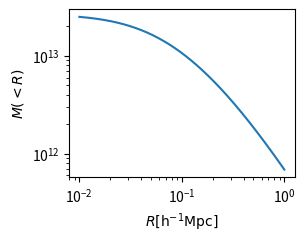

Python code for this plot:
import numpy as np
import matplotlib.pyplot as plt
from scipy.integrate import quad
from scipy.interpolate import interp1d

class constants:
    """Useful constants"""
    G = 4.301e-9 #km^2 Mpc M_sun^-1 s^-2 gravitational constant
    H0 = 100. #h km s-1 Mpc-1 hubble constant at present

class halo(constants):
    """Useful functions for weak lensing signal modelling"""
    def __init__(self,log_mtot, con_par, omg_m=0.3, Rmin=0.005, Rmax=10, Rbins=80):
        self.m_tot = 10**log_mtot # total mass of the halo
        self.c = con_par # concentration parameter
        self.omg_m = omg_m
        self.rho_crt = 3*self.H0**2/(8*np.pi*self.G) # rho critical
        #self.r_200 = (3*self.m_tot/(4*np.pi*200*self.rho_crt))**(1./3.) # radius defines size of the halo
        self.r_200 = (3*self.m_tot/(4*np.pi*200*self.rho_crt*self.omg_m ))**(1./3.) # radius defines size of the halo
        self.rho_0 = con_par**3 *self.m_tot/(4*np.pi*self.r_200**3 *(np.log(1+con_par)-con_par/(1+con_par)))

        self.spl_esd_rmin   = Rmin
        self.spl_esd_rmax   = Rmax
        self.spl_esd_rbins  = Rbins

        self.init_spl_esd_nfw = False
        self.init_spl_sigma_nfw = False

        #print("Intialing NFW parameters\n log_mtot = %s h-1 M_sun\nconc_parm = %s\nrho_0 = %s h-1 M_sun/(h-3 Mpc^3)\n r_s = %s h-1 Mpc"%(log_mtot,con_par,self.rho_0,self.r_200/self.c))
        #print("Intialing NFW parameters\n log_Mh = %s\n conc_parm = %s"%(log_mtot, con_par))

    def nfw(self,r):
        """given r, this gives nfw profile as per the instantiated parameters"""
        r_s = self.r_200/self.c
        value  = self.rho_0/((r/r_s)*(1+r/r_s)**2)
        return value

    def esd_nfw(self,r):
        """ESD profile from analytical predictions"""
        if np.isscalar(r):
            r = np.array([r])
        sig = 0.0*r
        sig = self.avg_sigma_nfw(r) - self.sigma_nfw(r)
        return sig


    def avg_sigma_nfw(self,r):
        """analytical projection of NFW"""
        if np.isscalar(r):
            r = np.array([r])
        r_s = self.r_200/self.c
        k = 2*r_s*self.rho_0
        x = r/r_s
        value = 0.0*x
        idx =  (x < 1)
        value[idx] = np.arccosh(1/x[idx])/np.sqrt(1-x[idx]**2) + np.log(x[idx]/2.0)
        value[idx] = value[idx]*2.0/x[idx]**2
        idx = (x > 1)
        value[idx] = np.arccos(1/x[idx])/np.sqrt(x[idx]**2-1)  + np.log(x[idx]/2.0)
        value[idx] = value[idx]*2.0/x[idx]**2
        idx = (x == 1)
        value[idx] = 2*(1-np.log(2))

        #idx =  (x < 1)
        #if sum(idx)!=0:
        #    value[idx] = np.arccosh(1/x[idx])/np.sqrt(1-x[idx]**2) + np.log(x[idx]/2.0)
        #    value[idx] = value[idx]*2.0/x[idx]**2
        #idx = (x > 1)
        #if sum(idx)!=0:
        #    value[idx] = np.arccos(1/x[idx])/np.sqrt(x[idx]**2-1)  + np.log(x[idx]/2.0)
        #    value[idx] = value[idx]*2.0/x[idx]**2
        #idx = (x == 1)
        #if sum(idx)!=0:
        #    value[idx] = 2*(1-np.log(2))
        sig = value*k
        return sig


    def sigma_nfw(self,r):
        """analytical projection of NFW"""
        if np.isscalar(r):
            r = np.array([r])

        r_s = self.r_200/self.c
        k = 2*r_s*self.rho_0
        value =0.0*r
        x = r/r_s
        idx = x < 1
        value[idx] = (1 - np.arccosh(1/x[idx])/np.sqrt(1-x[idx]**2))/(x[idx]**2-1)
        idx = x > 1
        value[idx] = (1 - np.arccos(1/x[idx])/np.sqrt(x[idx]**2-1))/(x[idx]**2-1)
        idx = x == 1
        value[idx] = 1./3.

        #idx = x < 1
        #if sum(idx)!=0:
        #    value[idx] = (1 - np.arccosh(1/x[idx])/np.sqrt(1-x[idx]**2))/(x[idx]**2-1)
        #idx = x > 1
        #if sum(idx)!=0:
        #    value[idx] = (1 - np.arccos(1/x[idx])/np.sqrt(x[idx]**2-1))/(x[idx]**2-1)
        #idx = x == 1
        #if sum(idx)!=0:
        #    value[idx] = 1./3.
        sig = value*k
        return sig

    def num_sigma(self,Rarr):
        """numerical test to the analytical part"""
        if np.isscalar(Rarr):
            return 2*quad((lambda z : self.nfw(np.sqrt(Rarr**2 + z**2))), 0, np.inf)[0]

        Sigmaarr = Rarr*0.0
        for ii, R in enumerate(Rarr):
            Sigmaarr[ii] = 2*quad((lambda z : self.nfw(np.sqrt(R**2 + z**2))), 0, np.inf)[0]
        return Sigmaarr

    def num_delta_sigma(self,R):
        """num difference between mean sigma and average over the circle of radius R"""
        if np.isscalar(R):
            value =  2*np.pi*quad(lambda Rp: Rp*self.num_sigma(Rp), 0.0, R)[0]/(np.pi*R**2) - self.num_sigma(R)
        else:
            value = 0.0*R
            for ii,rr in enumerate(R):
                value[ii] = 2*np.pi*quad(lambda Rp: Rp*self.num_sigma(Rp), 0.0, rr)[0]/(np.pi*rr**2) - self.num_sigma(rr)
        return value


if __name__ == "__main__":
    plt.subplot(2,2,1)
    mlist =  [12]
    for mm in mlist:
        hp = halo(mm,4)
        rbin = np.logspace(-2,np.log10(1), int(1e6))
        yy = 0.0*rbin
        import time
        begin = time.time()
        yy = hp.esd_nfw(rbin)
        print(time.time() - begin)
        #yy0 = 0.0*yy
        #for ii, rr in enumerate(rbin):
        #    yy0[ii] = hp.esd_scalar(rr)
        #yy0 = hp.num_delta_sigma(rbin)
        plt.plot(rbin, yy)
        #plt.plot(rbin, yy0,'.')

    #print hp.r_200
    #yy = hp.esd_nfw(rbin)/(1e12)
    #plt.plot(rbin, yy, '-')
    #plt.plot(rbin, hp.num_delta_sigma(rbin)/(1e12), '.', lw=0.0)
    plt.xscale('log')
    plt.yscale('log')
    plt.xlabel(r'$R [{\rm h^{-1}Mpc}]$')
    plt.ylabel(r'$M (<R)$')
    #plt.ylabel(r'$\Delta \Sigma (R) [{\rm h M_\odot pc^{-2}}]$')

    plt.savefig('test.png', dpi=300)

    #xx = rbin
    #yy = 0.0*xx

    #for ii,rr in enumerate(rbin):
    #    yy[ii] = hp.esd_scalar(rr)

    #plt.plot(xx, yy/(1e12), 's', lw=0.0)
    #plt.plot(xx, hp.esd(xx)/(1e12))

    #hp = halo(10**14,10)
    #hp = halo(14.5,6)
    #yy1 = hp.esd(rbin)/(1e12)
    #plt.plot(rbin, yy1)
    #def sigma_nfw(self,r):
    #    """analytical projection of NFW"""
    #    r_s = self.r_200/self.c
    #    k = 2*r_s*self.rho_0
    #    sig = 0.0*r
    #    c=0
    #    for i in r:
    #        if i<5e-3:
    #            sig[c] = self.sigma_nfw_scalar(5e-3)
    #        else:
    #            sig[c] = self.sigma_nfw_scalar(i)
    #        c=c+1

    #    return sig

    #def avg_sigma_nfw(self,r):
    #    """analytical average projected of NFW"""
    #    r_s = self.r_200/self.c
    #    k = 2*r_s*self.rho_0
    #    sig = 0.0*r
    #    c=0
    #    for i in r:
    #        if i<5e-3:
    #            sig[c] = self.avg_sigma_nfw_scalar(5e-3)
    #        else:
    #            sig[c] = self.avg_sigma_nfw_scalar(i)

    #        c=c+1

    #    return sig

    #def esd_scalar(self,r):
    #    """ESD profile from analytical predictions"""
    #    if r<5e-3:
    #        val = 0.0
    #    else:
    #        val = self.avg_sigma_nfw_scalar(r) - self.sigma_nfw_scalar(r)
    #    return val

    #def sigma_nfw_scalar(self,r):
    #    """analytical projection of NFW"""
    #    if r<5e-3:#cut at the 5h-1kpc
    #        r=5e-3

    #    r_s = self.r_200/self.c
    #    k = 2*r_s*self.rho_0

    #    x = r/r_s
    #    if x < 1:
    #        value = (1 - np.arccosh(1/x)/np.sqrt(1-x**2))/(x**2-1)
    #    elif x > 1:
    #        value = (1 - np.arccos(1/x)/np.sqrt(x**2-1))/(x**2-1)
    #    else:
    #        value = 1./3.
    #    sig = value*k

    #    return sig

    #def avg_sigma_nfw_scalar(self,r):
    #    """analytical average projected of NFW"""
    #    r_s = self.r_200/self.c
    #    k = 2*r_s*self.rho_0
    #    x = r/r_s


    #    if x < 1:
    #        value = np.arccosh(1/x)/np.sqrt(1-x**2) + np.log(x/2.0)
    #        value = value*2.0/x**2
    #    elif x > 1:
    #        value = np.arccos(1/x)/np.sqrt(x**2-1)  + np.log(x/2.0)
    #        value = value*2.0/x**2
    #    else:
    #        value = 2*(1-np.log(2))
    #    sig = value*k
    #    return sig


            #for ii,rr in enumerate(r):
            #    sig[ii] = self.sigma_nfw_scalar(rr)
            #return sig


